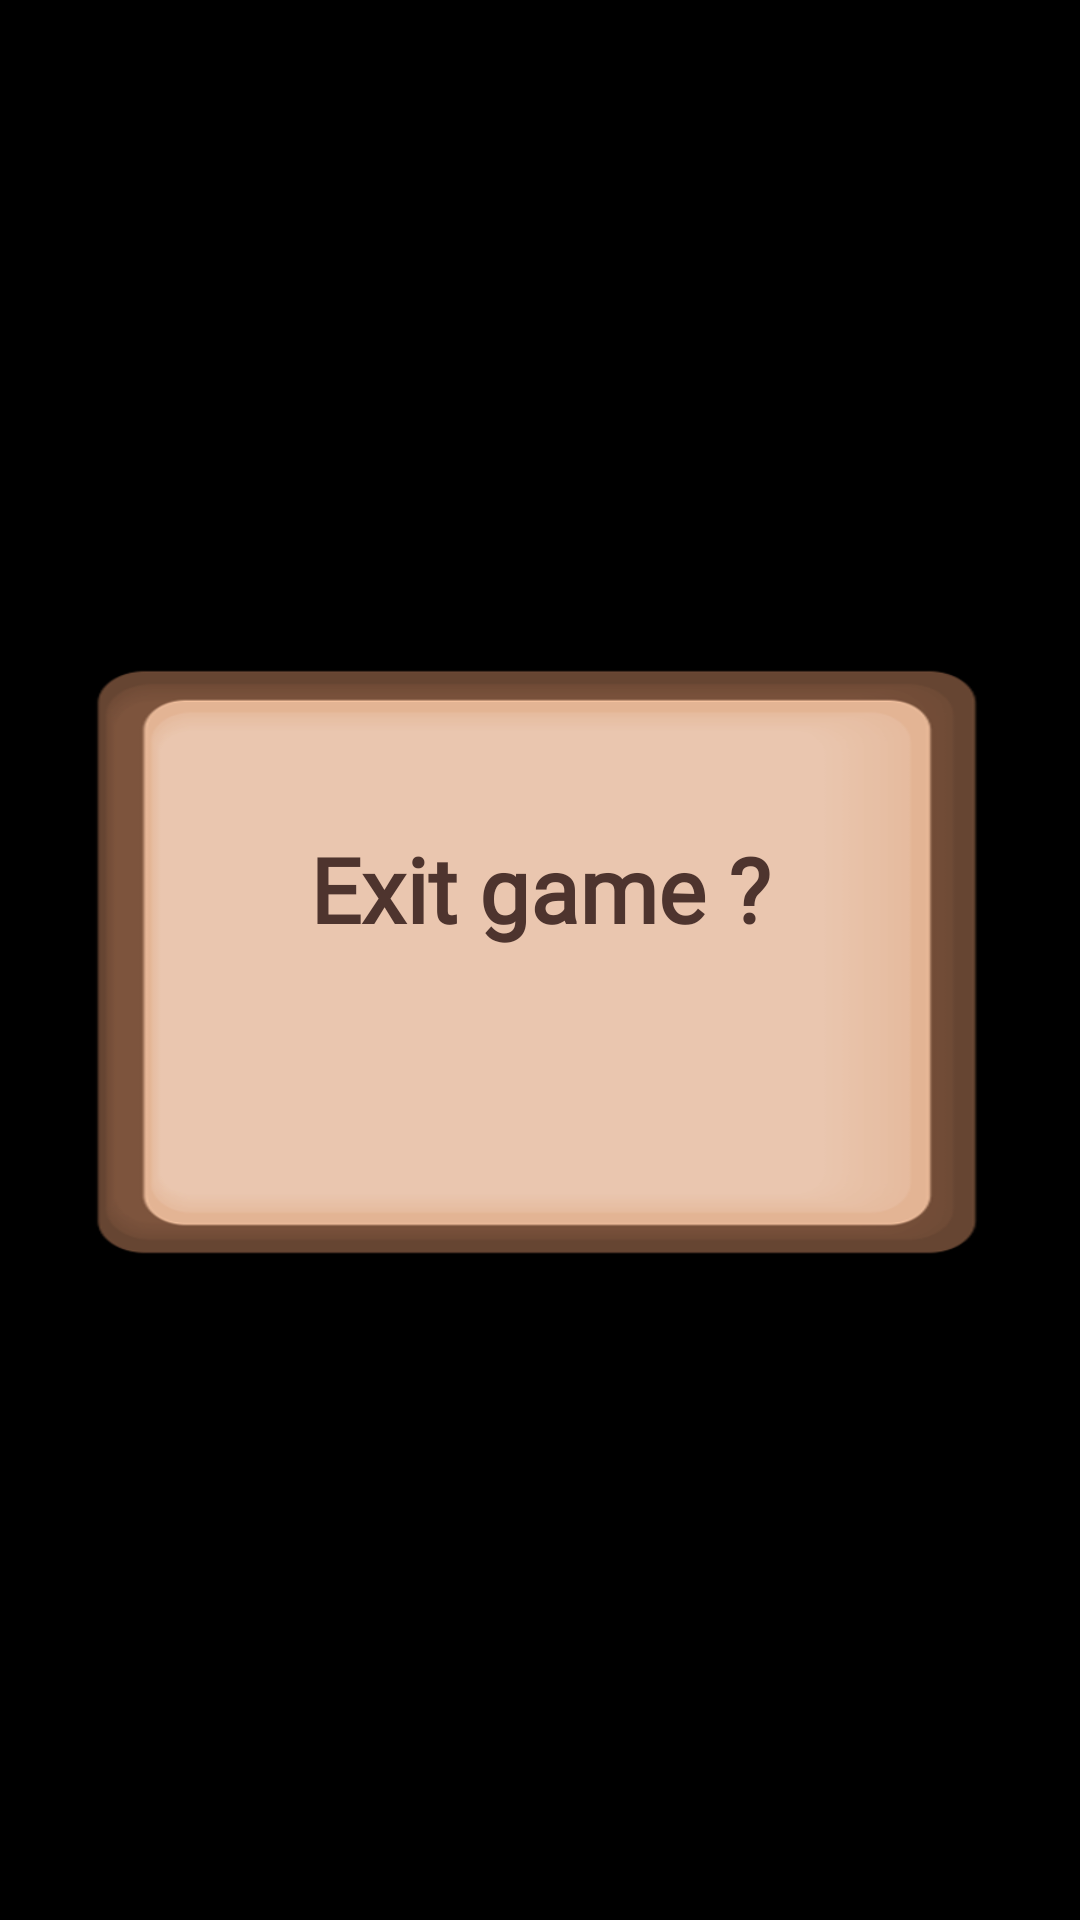

Produce the Android XML layout that renders to this screen, including the resource entries it uses.
<!-- AndroidManifest.xml: application theme Theme.SplashScreen -->
<!-- res/layout/dialog_exit.xml -->
<?xml version="1.0" encoding="utf-8"?>
<androidx.constraintlayout.widget.ConstraintLayout
    xmlns:android="http://schemas.android.com/apk/res/android"
    xmlns:app="http://schemas.android.com/apk/res-auto"
    xmlns:tools="http://schemas.android.com/tools"
    android:layout_width="match_parent"
    android:layout_height="match_parent"
    tools:ignore="ContentDescription">

    <ImageView
        android:id="@+id/image_dialog"
        android:layout_width="@dimen/dialog_width"
        android:layout_height="0dp"
        android:background="@drawable/dialog"
        app:layout_constraintBottom_toBottomOf="parent"
        app:layout_constraintDimensionRatio="3:2"
        app:layout_constraintEnd_toEndOf="parent"
        app:layout_constraintStart_toStartOf="parent"
        app:layout_constraintTop_toTopOf="parent" />

    <TextView
        android:id="@+id/txt_exit"
        android:layout_width="wrap_content"
        android:layout_height="wrap_content"
        android:layout_marginTop="@dimen/margin_30"
        android:fontFamily="@font/baloo"
        android:gravity="center"
        android:text="@string/txt_exit"
        android:textColor="@color/brown"
        android:textSize="@dimen/txt_dialog_small_size"
        android:textStyle="bold"
        app:layout_constraintBottom_toBottomOf="@id/image_dialog"
        app:layout_constraintEnd_toEndOf="@id/image_dialog"
        app:layout_constraintStart_toStartOf="@id/image_dialog"
        app:layout_constraintTop_toTopOf="@id/image_dialog"
        app:layout_constraintVertical_bias="0.2" />

    <ImageButton
        android:id="@+id/btn_cancel"
        android:layout_width="@dimen/btn_round_width"
        android:layout_height="@dimen/btn_round_width"
        android:layout_margin="@dimen/margin_10"
        android:background="@drawable/btn_cancel"
        app:layout_constraintEnd_toEndOf="@id/image_dialog"
        app:layout_constraintTop_toTopOf="@id/image_dialog" />

    <ImageButton
        android:id="@+id/btn_exit"
        android:layout_width="@dimen/btn_small_width"
        android:layout_height="0dp"
        android:layout_marginTop="@dimen/margin_10"
        android:background="@drawable/btn_exit"
        app:layout_constraintDimensionRatio="5:2"
        app:layout_constraintEnd_toEndOf="@id/image_dialog"
        app:layout_constraintStart_toStartOf="@id/image_dialog"
        app:layout_constraintTop_toBottomOf="@id/txt_exit" />

</androidx.constraintlayout.widget.ConstraintLayout>
<!-- resources referenced by this layout -->
<resources>
  <color name="brown">#4E342E</color>
  <dimen name="btn_round_width">65dp</dimen>
  <dimen name="btn_small_width">156dp</dimen>
  <dimen name="dialog_width">390dp</dimen>
  <dimen name="margin_10">14dp</dimen>
  <dimen name="margin_30">42dp</dimen>
  <dimen name="txt_dialog_small_size">39sp</dimen>
  <!-- drawable dialog: png bitmap (drawable, 19055 bytes) -->
  <string name="txt_exit">Exit game ?</string>
  <style name="Theme.SplashScreen" parent="Theme.MaterialComponents.DayNight.NoActionBar">
          <item name="android:windowBackground">@color/black</item>
          <item name="android:windowFullscreen">true</item>
      </style>
  <color name="black">#FF000000</color>
</resources>
